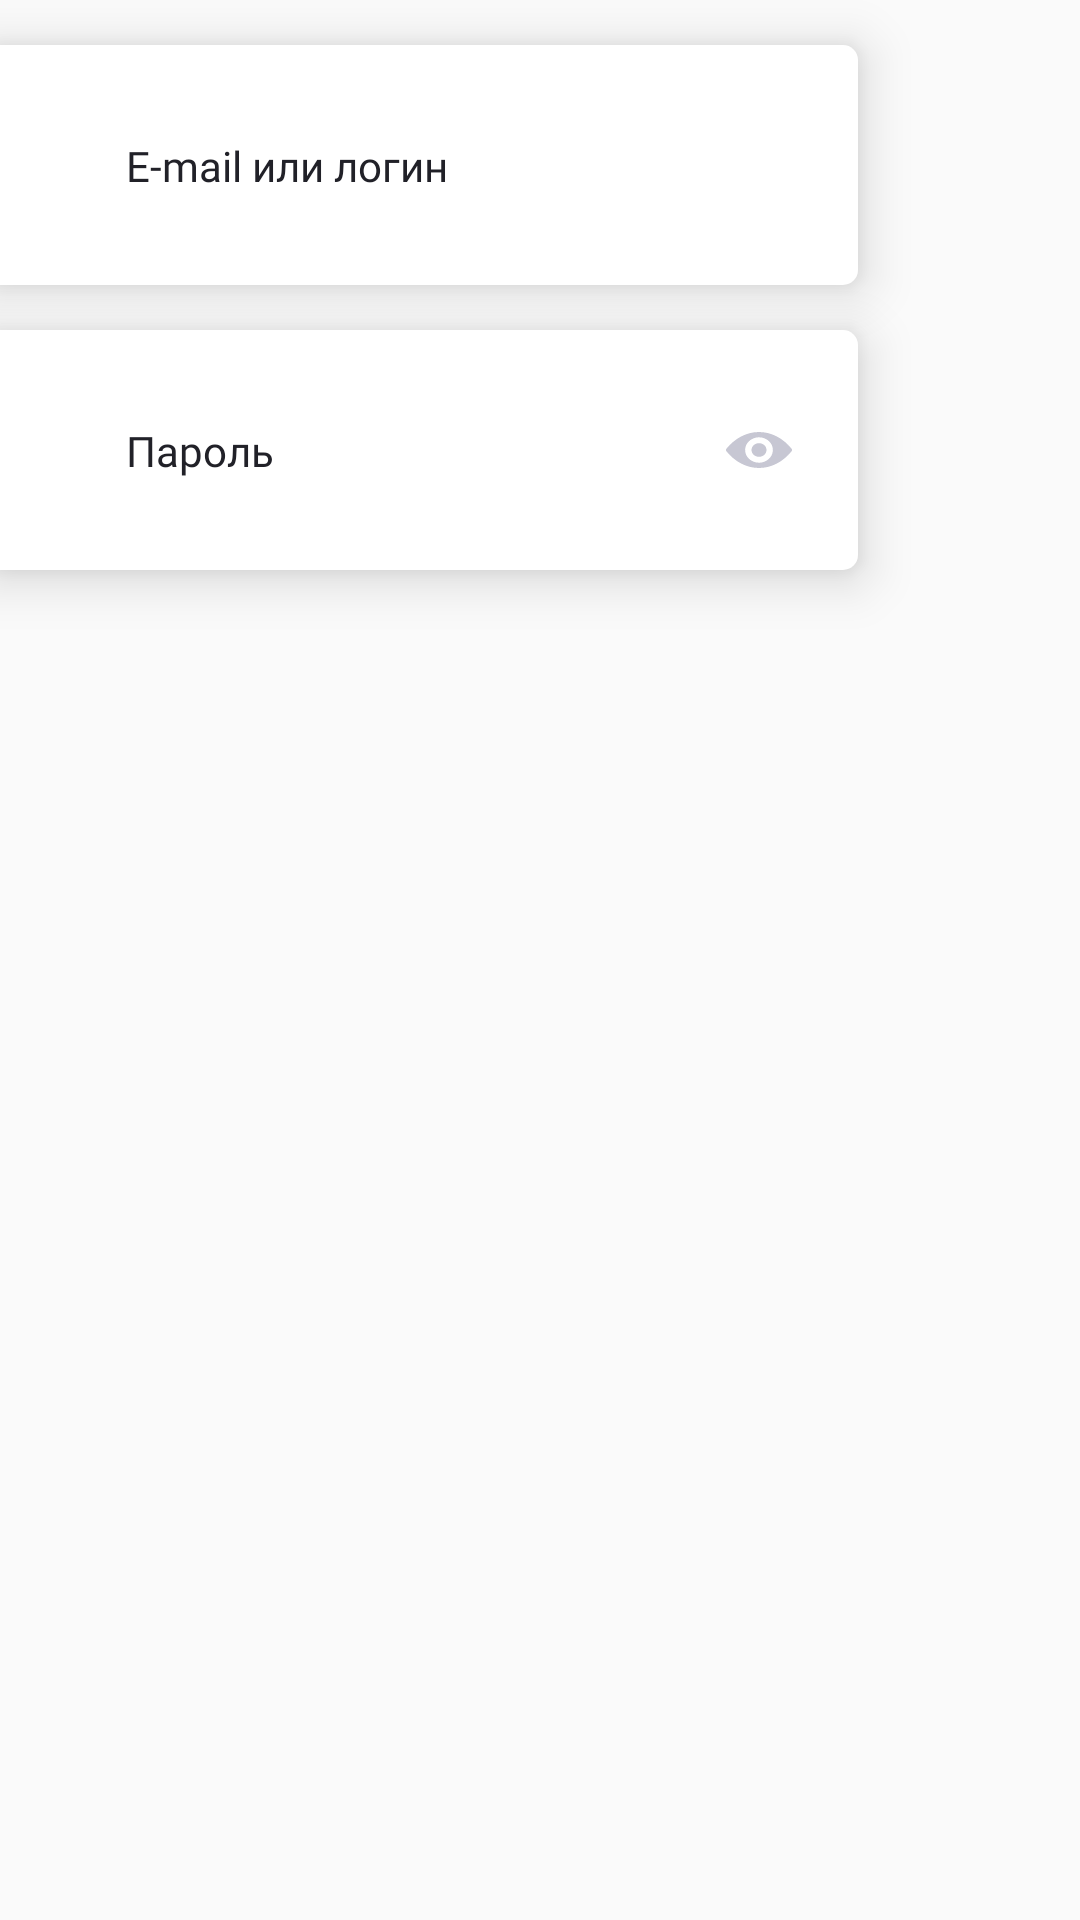

Android layout source for this screen:
<!-- AndroidManifest.xml: application theme ARQVTheme -->
<!-- res/layout/fragment_sign_in.xml -->
<?xml version="1.0" encoding="utf-8"?>
<androidx.constraintlayout.widget.ConstraintLayout xmlns:android="http://schemas.android.com/apk/res/android"
    xmlns:app="http://schemas.android.com/apk/res-auto"
    xmlns:tools="http://schemas.android.com/tools"
    android:id="@+id/root_lay_fragment"
    android:layout_width="match_parent"
    android:layout_height="match_parent"
    tools:context=".activities.sign.fragment.SignInFragment">

    <androidx.constraintlayout.widget.ConstraintLayout
        android:id="@+id/sign_in_login_lay"
        android:layout_width="0dp"
        android:layout_height="@dimen/input_field_height"
        android:layout_marginTop="@dimen/space_between_fields"
        android:layout_marginEnd="74dp"
        android:background="@drawable/field_rect"
        android:backgroundTint="#FFFFFF"
        android:elevation="@dimen/input_field_elevation"
        app:layout_constraintEnd_toEndOf="parent"
        app:layout_constraintHorizontal_bias="0.33"
        app:layout_constraintStart_toStartOf="parent"
        app:layout_constraintTop_toTopOf="parent">

        <EditText
            android:id="@+id/sign_in_login_field"
            android:layout_width="0dp"
            android:layout_height="60dp"
            android:layout_marginStart="42dp"
            android:layout_marginTop="18dp"
            android:layout_marginEnd="22dp"
            android:layout_marginBottom="40dp"
            android:background="#00FFFFFF"
            android:ems="10"
            android:fontFamily="@font/ttnorms_bold"
            android:inputType="textEmailAddress"
            android:textColor="#FFFFFF"
            android:textCursorDrawable="@drawable/input_fields_cursor"
            android:textSize="18sp"
            android:textStyle="bold"
            android:visibility="invisible"
            app:layout_constraintBottom_toBottomOf="parent"
            app:layout_constraintEnd_toEndOf="parent"
            app:layout_constraintStart_toStartOf="parent"
            app:layout_constraintTop_toTopOf="parent"
            app:layout_constraintVertical_bias="0.5" />

        <TextView
            android:id="@+id/sign_in_login_txt"
            android:layout_width="wrap_content"
            android:layout_height="wrap_content"
            android:layout_marginStart="42dp"
            android:layout_marginTop="18dp"
            android:layout_marginBottom="18dp"
            android:fontFamily="@font/ttnorms_regular"
            android:text="@string/email_or_login"
            android:textColor="#212128"
            android:visibility="visible"
            app:layout_constraintBottom_toBottomOf="parent"
            app:layout_constraintStart_toStartOf="parent"
            app:layout_constraintTop_toTopOf="parent"
            app:layout_constraintVertical_bias="0.5" />
    </androidx.constraintlayout.widget.ConstraintLayout>

    <androidx.constraintlayout.widget.ConstraintLayout
        android:id="@+id/sign_in_password_lay"
        android:layout_width="0dp"
        android:layout_height="@dimen/input_field_height"
        android:layout_marginTop="@dimen/space_between_fields"
        android:layout_marginEnd="74dp"
        android:background="@drawable/field_rect"
        android:backgroundTint="#FFFFFF"
        android:elevation="@dimen/input_field_elevation"
        app:layout_constraintEnd_toEndOf="parent"
        app:layout_constraintStart_toStartOf="parent"
        app:layout_constraintTop_toBottomOf="@id/sign_in_login_lay">

        <EditText
            android:id="@+id/sign_in_password_field"
            android:layout_width="0dp"
            android:layout_height="60dp"
            android:layout_marginStart="42dp"
            android:layout_marginTop="18dp"
            android:layout_marginBottom="40dp"
            android:background="#00FFFFFF"
            android:ems="10"
            android:fontFamily="@font/ttnorms_bold"
            android:inputType="textPassword"
            android:textColor="#FFFFFF"
            android:textColorHighlight="#8EB0EE"
            android:textCursorDrawable="@drawable/input_fields_cursor"
            android:textSize="18sp"
            android:textStyle="bold"
            android:visibility="invisible"
            app:layout_constraintBottom_toBottomOf="parent"
            app:layout_constraintEnd_toStartOf="@+id/sign_in_aye_image"
            app:layout_constraintStart_toStartOf="parent"
            app:layout_constraintTop_toTopOf="parent"
            app:layout_constraintVertical_bias="0.5" />

        <ImageButton
            android:id="@+id/sign_in_aye_image"
            android:layout_width="42dp"
            android:layout_height="42dp"
            android:layout_marginTop="34dp"
            android:layout_marginEnd="12dp"
            android:layout_marginBottom="34dp"
            android:background="@drawable/back_btn_ripple"
            android:focusable="false"
            android:focusableInTouchMode="false"
            android:src="@drawable/ic_aye"
            app:layout_constraintBottom_toBottomOf="parent"
            app:layout_constraintEnd_toEndOf="parent"
            app:layout_constraintTop_toTopOf="parent" />

        <TextView
            android:id="@+id/sign_in_password_txt"
            android:layout_width="wrap_content"
            android:layout_height="wrap_content"
            android:layout_marginStart="42dp"
            android:layout_marginTop="18dp"
            android:layout_marginBottom="18dp"
            android:fontFamily="@font/ttnorms_regular"
            android:text="@string/password"
            android:textColor="#212128"
            android:visibility="visible"
            app:layout_constraintBottom_toBottomOf="parent"
            app:layout_constraintStart_toStartOf="parent"
            app:layout_constraintTop_toTopOf="parent"
            app:layout_constraintVertical_bias="0.5" />
    </androidx.constraintlayout.widget.ConstraintLayout>


</androidx.constraintlayout.widget.ConstraintLayout>
<!-- resources referenced by this layout -->
<resources>
  <dimen name="input_field_elevation">10dp</dimen>
  <dimen name="input_field_height">80dp</dimen>
  <dimen name="space_between_fields">15dp</dimen>
  <!-- drawable back_btn_ripple (drawable) -->
  <?xml version="1.0" encoding="utf-8"?>
  <ripple xmlns:android="http://schemas.android.com/apk/res/android"
      android:color="@color/colorPrimaryDark">
      <item android:id="@android:id/mask">
          <shape
              android:shape="oval">
              <solid android:color="#FFFFFF" />
          </shape>
      </item>
  </ripple>
  <!-- drawable field_rect (drawable) -->
  <shape xmlns:android="http://schemas.android.com/apk/res/android"
  android:shape="rectangle" >
  
  <solid android:color="#ffffff" />
  
  <corners
      android:bottomRightRadius="5dp"
      android:topRightRadius="5dp" />
  
  </shape>
  <!-- drawable ic_aye (drawable) -->
  <vector xmlns:android="http://schemas.android.com/apk/res/android"
      android:width="22dp"
      android:height="12dp"
      android:viewportWidth="22"
      android:viewportHeight="12">
    <path
        android:pathData="M11,0C6.7967,0 2.9849,2.1043 0.1721,5.5223C-0.0574,5.8023 -0.0574,6.1935 0.1721,6.4736C2.9849,9.8957 6.7967,12 11,12C15.2033,12 19.0151,9.8957 21.8279,6.4777C22.0574,6.1977 22.0574,5.8065 21.8279,5.5264C19.0151,2.1043 15.2033,0 11,0ZM11.3015,10.2251C8.5113,10.3857 6.2071,8.2814 6.3826,5.7241C6.5267,3.6156 8.3943,1.9066 10.6985,1.7748C13.4887,1.6143 15.7929,3.7186 15.6174,6.2759C15.4689,8.3802 13.6012,10.0892 11.3015,10.2251ZM8.5158,5.8517C8.4168,7.2272 9.6589,8.3597 11.162,8.2732C12.3996,8.2032 13.4077,7.2849 13.4887,6.1442C13.5877,4.7687 12.3456,3.6362 10.8425,3.7227C9.6004,3.7969 8.5923,4.7151 8.5158,5.8517Z"
        android:fillColor="#C7C7D3"
        android:fillType="evenOdd"/>
  </vector>
  <string name="email_or_login">E-mail или логин</string>
  <string name="password">Пароль</string>
  <style name="ARQVTheme" parent="Theme.AppCompat.DayNight.NoActionBar">
          <item name="colorPrimary">@color/colorPrimary</item>
          <item name="colorPrimaryDark">@color/colorPrimaryDark</item>
          <item name="colorAccent">@color/colorAccent</item>
          <item name="android:statusBarColor">@color/colorPrimary</item>
          <item name="colorControlHighlight">@color/colorAccent</item>
      </style>
  <color name="colorPrimaryDark">#B2B2B2</color>
  <color name="colorPrimary">#FFFFFF</color>
  <color name="colorAccent">#4737D6</color>
</resources>
